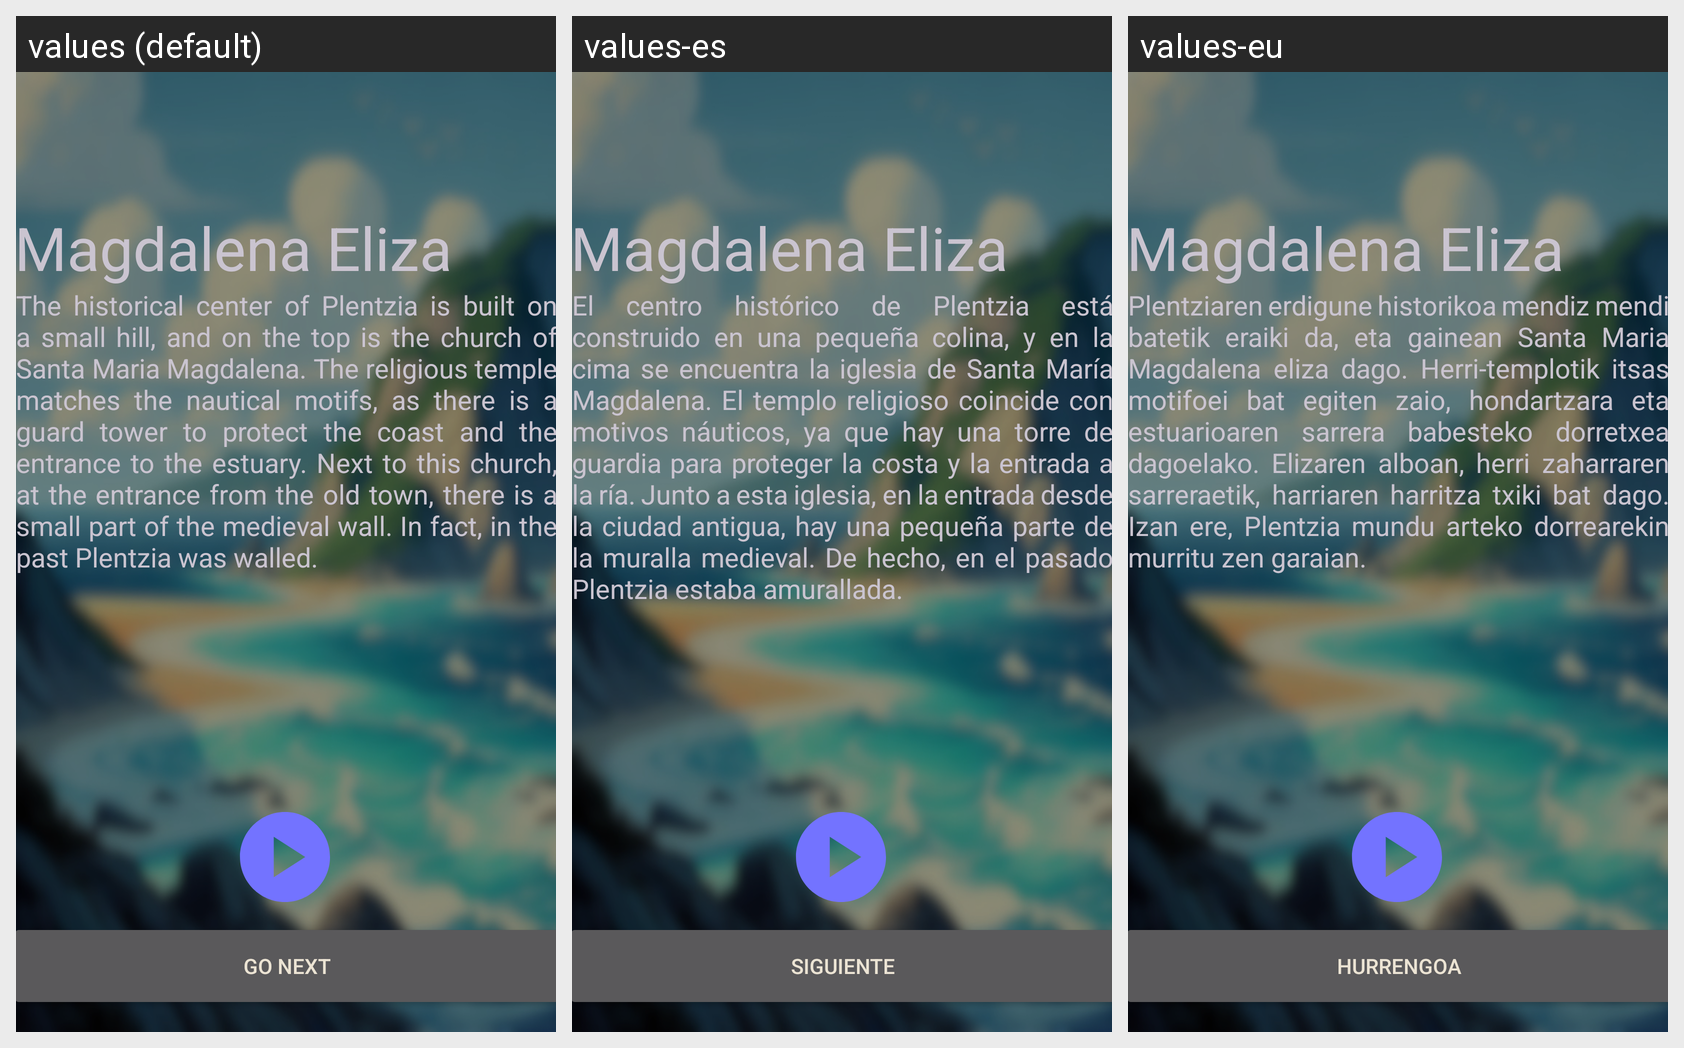

For this localized Android screen grid, give each drawn string resource with its value in every locale shown.
Android screen res/layout/activity_game4_win1.xml rendered under 3 locales, left to right: values (default), values-es, values-eu. Device: Nexus 5 (rendered at 1080×1920; each locale shown at half size, 540×960, under a caption strip naming it); theme Theme.Devgarden.
Strings drawn on this screen, with the default value and each locale's value (text and hints the layout hard-codes, and strings that could not be matched under every locale, appear in the picture but are not listed):

game4_title
  values: Magdalena Eliza
  values-es: Magdalena Eliza
  values-eu: Magdalena Eliza

game4_win1
  values: The historical center of Plentzia is built on a small hill, and on the top is the church of Santa Maria Magdalena. The religious temple matches the nautical motifs, as there is a guard tower to protect the coast and the entrance to the estuary. Next to this church, at the entrance from the old town, there is a small part of the medieval wall. In fact, in the past Plentzia was walled.
  values-es: El centro histórico de Plentzia está construido en una pequeña colina, y en la cima se encuentra la iglesia de Santa María Magdalena. El templo religioso coincide con motivos náuticos, ya que hay una torre de guardia para proteger la costa y la entrada a la ría. Junto a esta iglesia, en la entrada desde la ciudad antigua, hay una pequeña parte de la muralla medieval. De hecho, en el pasado …[clipped]
  values-eu: Plentziaren erdigune historikoa mendiz mendi batetik eraiki da, eta gainean Santa Maria Magdalena eliza dago. Herri-templotik itsas motifoei bat egiten zaio, hondartzara eta estuarioaren sarrera babesteko dorretxea dagoelako. Elizaren alboan, herri zaharraren sarreraetik, harriaren harritza txiki bat dago. Izan ere, Plentzia mundu arteko dorrearekin murritu zen garaian.

next_button
  values: Go Next
  values-es: Siguiente
  values-eu: Hurrengoa
